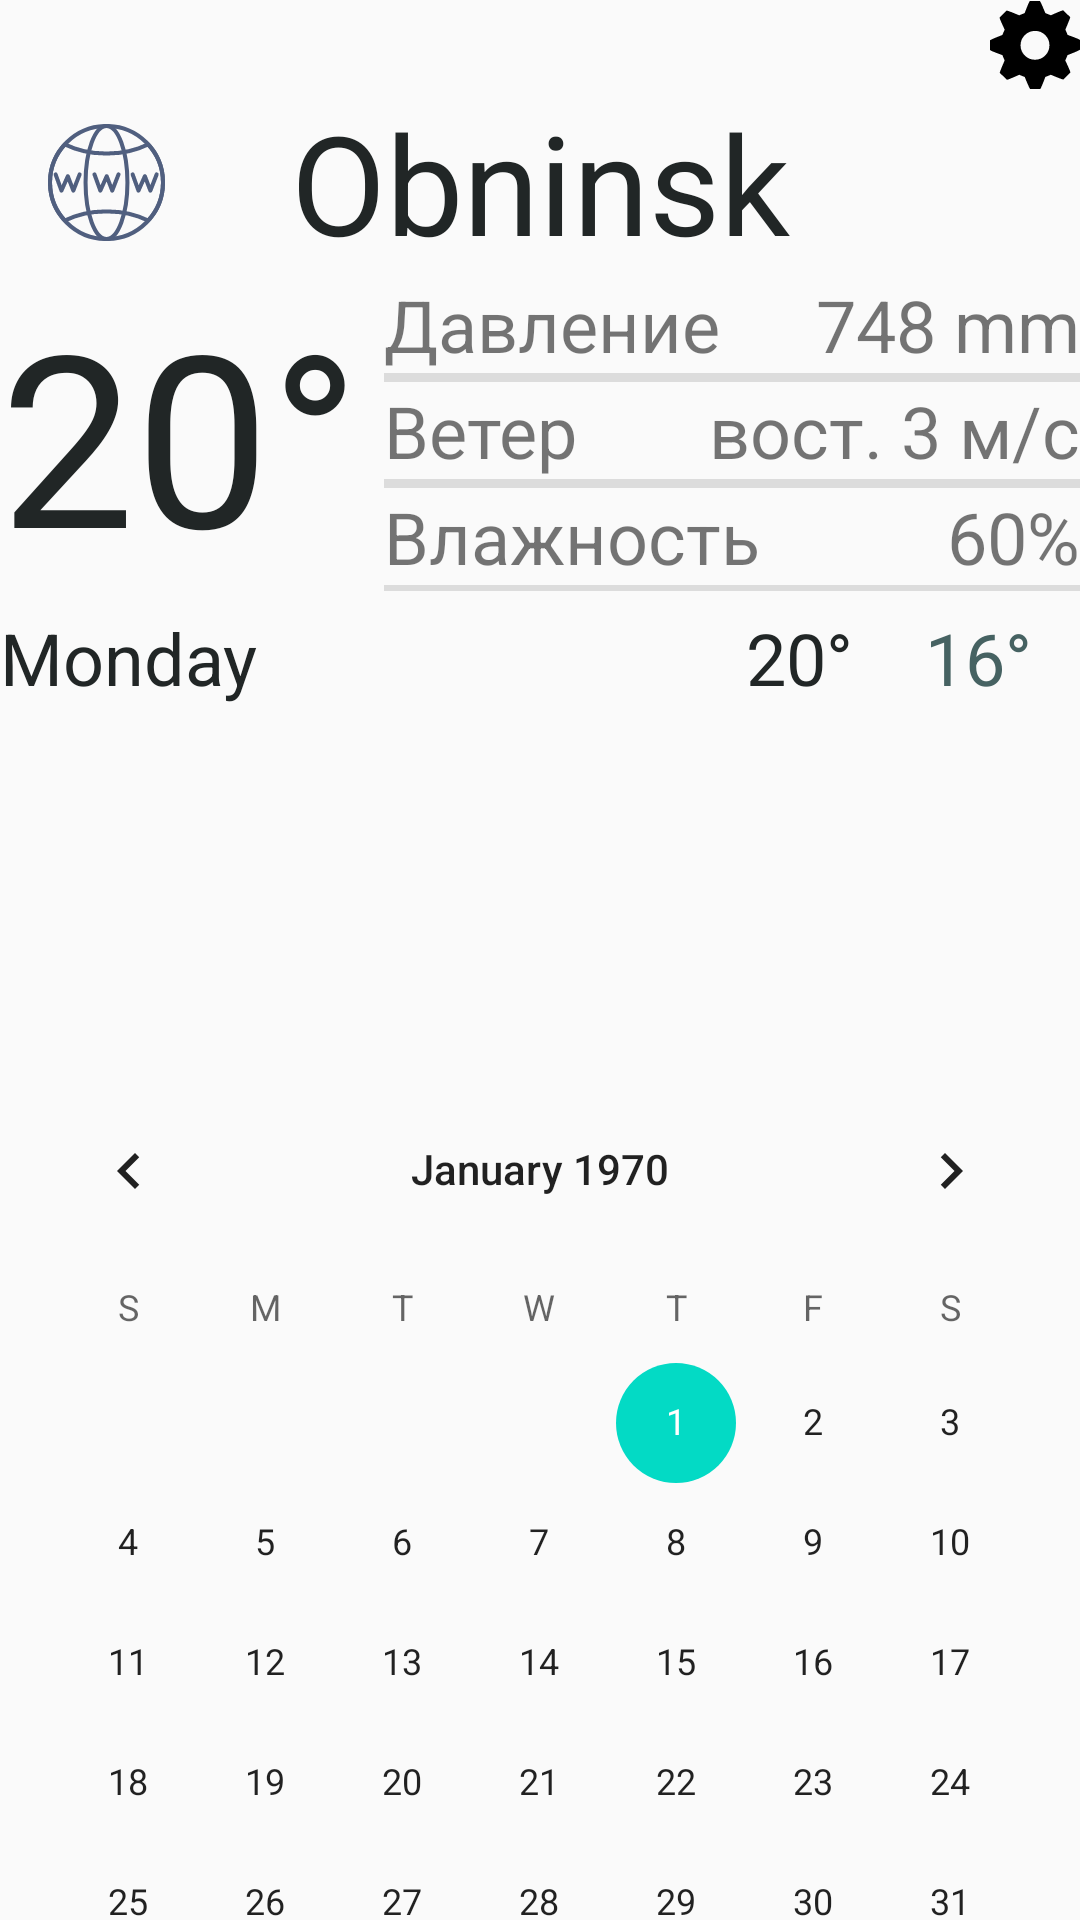

Write the Android layout XML for this screen, with the resource values it uses.
<!-- AndroidManifest.xml: application theme AppTheme -->
<!-- res/layout/fragment_main.xml -->
<?xml version="1.0" encoding="utf-8"?>
<ScrollView xmlns:android="http://schemas.android.com/apk/res/android"
    xmlns:app="http://schemas.android.com/apk/res-auto"
    android:layout_width="match_parent"
    android:layout_height="match_parent"
    android:scrollbars="none">

    <LinearLayout
        android:layout_width="match_parent"
        android:layout_height="wrap_content"

        android:orientation="vertical">
        


        <androidx.constraintlayout.widget.ConstraintLayout
            android:layout_width="match_parent"
            android:layout_height="wrap_content">

            <ImageView
                android:id="@+id/imageView"
                android:layout_width="30dp"
                android:layout_height="30dp"
                app:layout_constraintBottom_toBottomOf="parent"
                app:layout_constraintEnd_toEndOf="parent"
                app:layout_constraintTop_toTopOf="parent"
                app:srcCompat="@drawable/ic_setings" />
        </androidx.constraintlayout.widget.ConstraintLayout>

        <androidx.constraintlayout.widget.ConstraintLayout
            android:layout_width="match_parent"
            android:layout_height="wrap_content">

            <ImageView
                android:id="@+id/imageView13"
                android:layout_width="wrap_content"
                android:layout_height="wrap_content"
                android:layout_marginStart="16dp"
                app:layout_constraintBottom_toBottomOf="parent"
                app:layout_constraintStart_toStartOf="parent"
                app:layout_constraintTop_toTopOf="parent"
                app:srcCompat="@drawable/ic_www" />

            <TextView
                android:id="@+id/textView"
                android:layout_width="wrap_content"
                android:layout_height="wrap_content"
                android:selectAllOnFocus="false"
                android:text="@string/city"
                android:textAlignment="center"
                android:textColor="@color/colorTempDey"
                android:textSize="46sp"
                app:layout_constraintBottom_toBottomOf="parent"
                app:layout_constraintEnd_toEndOf="parent"
                app:layout_constraintStart_toStartOf="parent"
                app:layout_constraintTop_toTopOf="parent" />
        </androidx.constraintlayout.widget.ConstraintLayout>

        <LinearLayout
            android:layout_width="match_parent"
            android:layout_height="wrap_content"
            android:gravity="center"
            android:orientation="horizontal">

            <TextView
                android:id="@+id/title_temp"
                android:layout_width="wrap_content"
                android:layout_height="wrap_content"
                android:text="@string/temperature_now"
                android:textColor="@color/colorTempDey"
                android:textSize="80sp" />

            <ScrollView
                android:layout_width="match_parent"
                android:layout_height="105dp"
                android:layout_marginStart="8dp"
                android:scrollbars="none">

                <LinearLayout
                    android:layout_width="match_parent"
                    android:layout_height="wrap_content"
                    android:orientation="vertical">

                    <LinearLayout
                        android:layout_width="match_parent"
                        android:layout_height="match_parent"
                        android:orientation="horizontal">

                        <TextView
                            android:id="@+id/textView28"
                            android:layout_width="wrap_content"
                            android:layout_height="wrap_content"
                            android:layout_weight="1"
                            android:text="Давление"
                            android:textSize="24sp" />

                        <TextView
                            android:id="@+id/textView29"
                            android:layout_width="wrap_content"
                            android:layout_height="wrap_content"
                            android:layout_weight="1"
                            android:text="748 mm"
                            android:textAlignment="textEnd"
                            android:textSize="24sp" />
                    </LinearLayout>

                    <View
                        android:id="@+id/divider2"
                        android:layout_width="match_parent"
                        android:layout_height="3dp"
                        android:background="?android:attr/listDivider" />

                    <LinearLayout
                        android:layout_width="match_parent"
                        android:layout_height="match_parent"
                        android:orientation="horizontal">

                        <TextView
                            android:id="@+id/textView30"
                            android:layout_width="wrap_content"
                            android:layout_height="wrap_content"
                            android:layout_weight="1"
                            android:text="Ветер"
                            android:textSize="24sp" />

                        <TextView
                            android:id="@+id/textView31"
                            android:layout_width="wrap_content"
                            android:layout_height="wrap_content"
                            android:layout_weight="1"
                            android:text="вост. 3 м/с"
                            android:textAlignment="textEnd"
                            android:textSize="24sp" />
                    </LinearLayout>

                    <View
                        android:id="@+id/divider4"
                        android:layout_width="match_parent"
                        android:layout_height="3dp"
                        android:background="?android:attr/listDivider" />

                    <LinearLayout
                        android:layout_width="match_parent"
                        android:layout_height="match_parent"
                        android:orientation="horizontal">

                        <TextView
                            android:id="@+id/textView32"
                            android:layout_width="wrap_content"
                            android:layout_height="wrap_content"
                            android:layout_weight="1"
                            android:text="Влажность"
                            android:textSize="24sp" />

                        <TextView
                            android:id="@+id/textView33"
                            android:layout_width="wrap_content"
                            android:layout_height="wrap_content"
                            android:layout_weight="1"
                            android:text="60%"
                            android:textAlignment="textEnd"
                            android:textSize="24sp" />
                    </LinearLayout>

                    <View
                        android:id="@+id/divider3"
                        android:layout_width="match_parent"
                        android:layout_height="3dp"
                        android:background="?android:attr/listDivider" />
                </LinearLayout>
            </ScrollView>
        </LinearLayout>

        <LinearLayout
            android:layout_width="match_parent"
            android:layout_height="wrap_content"
            android:orientation="horizontal"
            android:paddingTop="5dp"
            android:paddingBottom="5dp">

            <TextView
                android:id="@+id/textView19"
                android:layout_width="wrap_content"
                android:layout_height="wrap_content"
                android:layout_weight="1"
                android:text="@string/weekly"
                android:textColor="@color/colorText"
                android:textSize="24sp" />

            <TextView
                android:id="@+id/textView20"
                android:layout_width="wrap_content"
                android:layout_height="wrap_content"
                android:layout_marginEnd="24dp"
                android:text="@string/temperature_now"
                android:textColor="@color/colorTempDey"
                android:textSize="24sp" />

            <TextView
                android:id="@+id/textView21"
                android:layout_width="wrap_content"
                android:layout_height="wrap_content"
                android:layout_marginEnd="16dp"
                android:text="@string/temp_Night"
                android:textColor="@color/colorTempNight"
                android:textSize="24sp" />
        </LinearLayout>


        <androidx.recyclerview.widget.RecyclerView
            android:id="@+id/recycler_view"
            android:layout_width="match_parent"
            android:layout_height="100dp"
            android:layout_marginTop="8dp"
            android:layout_marginBottom="8dp" />


        <CalendarView
            android:id="@+id/calendarView3"
            android:layout_width="match_parent"
            android:layout_height="wrap_content"
            android:layout_gravity="center" />
    </LinearLayout>
</ScrollView>
<!-- resources referenced by this layout -->
<resources>
  <color name="colorTempDey">#212626</color>
  <color name="colorTempNight">#466262</color>
  <color name="colorText">#212626</color>
  <!-- drawable ic_setings (drawable) -->
  <vector xmlns:android="http://schemas.android.com/apk/res/android"
      android:width="52.05dp"
      android:height="50.96dp"
      android:viewportWidth="52.05"
      android:viewportHeight="50.96">
    <path
        android:fillColor="#FF000000"
        android:pathData="M44.9,19.64l-1.31,-3.12s3,-6.9 2.78,-7.17l-4,-3.95c-0.29,-0.27 -7.18,2.88 -7.18,2.88L32,7s-2.81,-7 -3.2,-7H23.05c-0.39,0 -3,7 -3,7L16.87,8.29s-7,-3 -7.31,-2.72l-4,4c-0.28,0.27 2.93,7 2.93,7L7.14,19.67S0,22.43 0,22.8v5.59c0,0.4 7.16,2.95 7.16,2.95l1.31,3.11s-3.05,6.89 -2.79,7.16l4.05,4c0.27,0.27 7.18,-2.88 7.18,-2.88L20.09,44s2.81,7 3.2,7H29c0.4,0 3,-7 3,-7l3.19,-1.28s7,3 7.3,2.73l4,-4c0.28,-0.27 -2.94,-7 -2.94,-7l1.31,-3.12s7.14,-2.75 7.14,-3.13V22.57C52.05,22.18 44.9,19.64 44.9,19.64ZM34.37,25.48A8.35,8.35 0,1 1,26 17.32,8.27 8.27,0 0,1 34.37,25.48Z"/>
  </vector>
  <!-- drawable ic_www (drawable) -->
  <vector android:alpha="0.68" android:height="39.06dp"
      android:viewportHeight="39.06" android:viewportWidth="39.06"
      android:width="39.06dp" xmlns:android="http://schemas.android.com/apk/res/android">
      <path android:fillColor="#00000000"
          android:pathData="M19.53,19.53m-18.86,0a18.86,18.86 0,1 1,37.72 0a18.86,18.86 0,1 1,-37.72 0"
          android:strokeColor="#001746" android:strokeLineCap="round"
          android:strokeLineJoin="round" android:strokeWidth="1.35"/>
      <path android:fillColor="#00000000"
          android:pathData="M12.54,19.53a6.99,18.86 0,1 0,13.98 0a6.99,18.86 0,1 0,-13.98 0z"
          android:strokeColor="#001746" android:strokeLineCap="round"
          android:strokeLineJoin="round" android:strokeWidth="1.35"/>
      <path android:fillColor="#00000000"
          android:pathData="M19.53,9.82a30.53,30.53 0,0 1,-13.91 -3,18.77 18.77,0 0,0 0,25.4 30.53,30.53 0,0 1,13.91 -3,30.53 30.53,0 0,1 13.91,3 18.77,18.77 0,0 0,0 -25.4A30.53,30.53 0,0 1,19.53 9.82Z"
          android:strokeColor="#001746" android:strokeLineCap="round"
          android:strokeLineJoin="round" android:strokeWidth="1.35"/>
      <path android:fillColor="#00000000"
          android:pathData="M15.52,16.83l1.95,5.4l2.13,-4.79l1.84,4.79l2.1,-5.4"
          android:strokeColor="#001746" android:strokeLineCap="round"
          android:strokeLineJoin="round" android:strokeWidth="1.35"/>
      <path android:fillColor="#00000000"
          android:pathData="M28.25,16.83l1.95,5.4l2.14,-4.79l1.84,4.79l2.1,-5.4"
          android:strokeColor="#001746" android:strokeLineCap="round"
          android:strokeLineJoin="round" android:strokeWidth="1.35"/>
      <path android:fillColor="#00000000"
          android:pathData="M2.54,16.83l1.95,5.4l2.13,-4.79l1.84,4.79l2.1,-5.4"
          android:strokeColor="#001746" android:strokeLineCap="round"
          android:strokeLineJoin="round" android:strokeWidth="1.35"/>
  </vector>
  <string name="city">Obninsk</string>
  <string name="temp_Night">16\u00B0</string>
  <string name="temperature_now">20\u00B0</string>
  <string name="weekly">Monday</string>
  <style name="AppTheme" parent="Theme.AppCompat.Light.DarkActionBar">
          
          <item name="colorPrimary">@color/colorPrimary</item>
          <item name="colorPrimaryDark">@color/colorPrimaryDark</item>
          <item name="colorAccent">@color/colorAccent</item>
      </style>
  <color name="colorPrimary">#6200EE</color>
  <color name="colorPrimaryDark">#3700B3</color>
  <color name="colorAccent">#03DAC5</color>
</resources>
